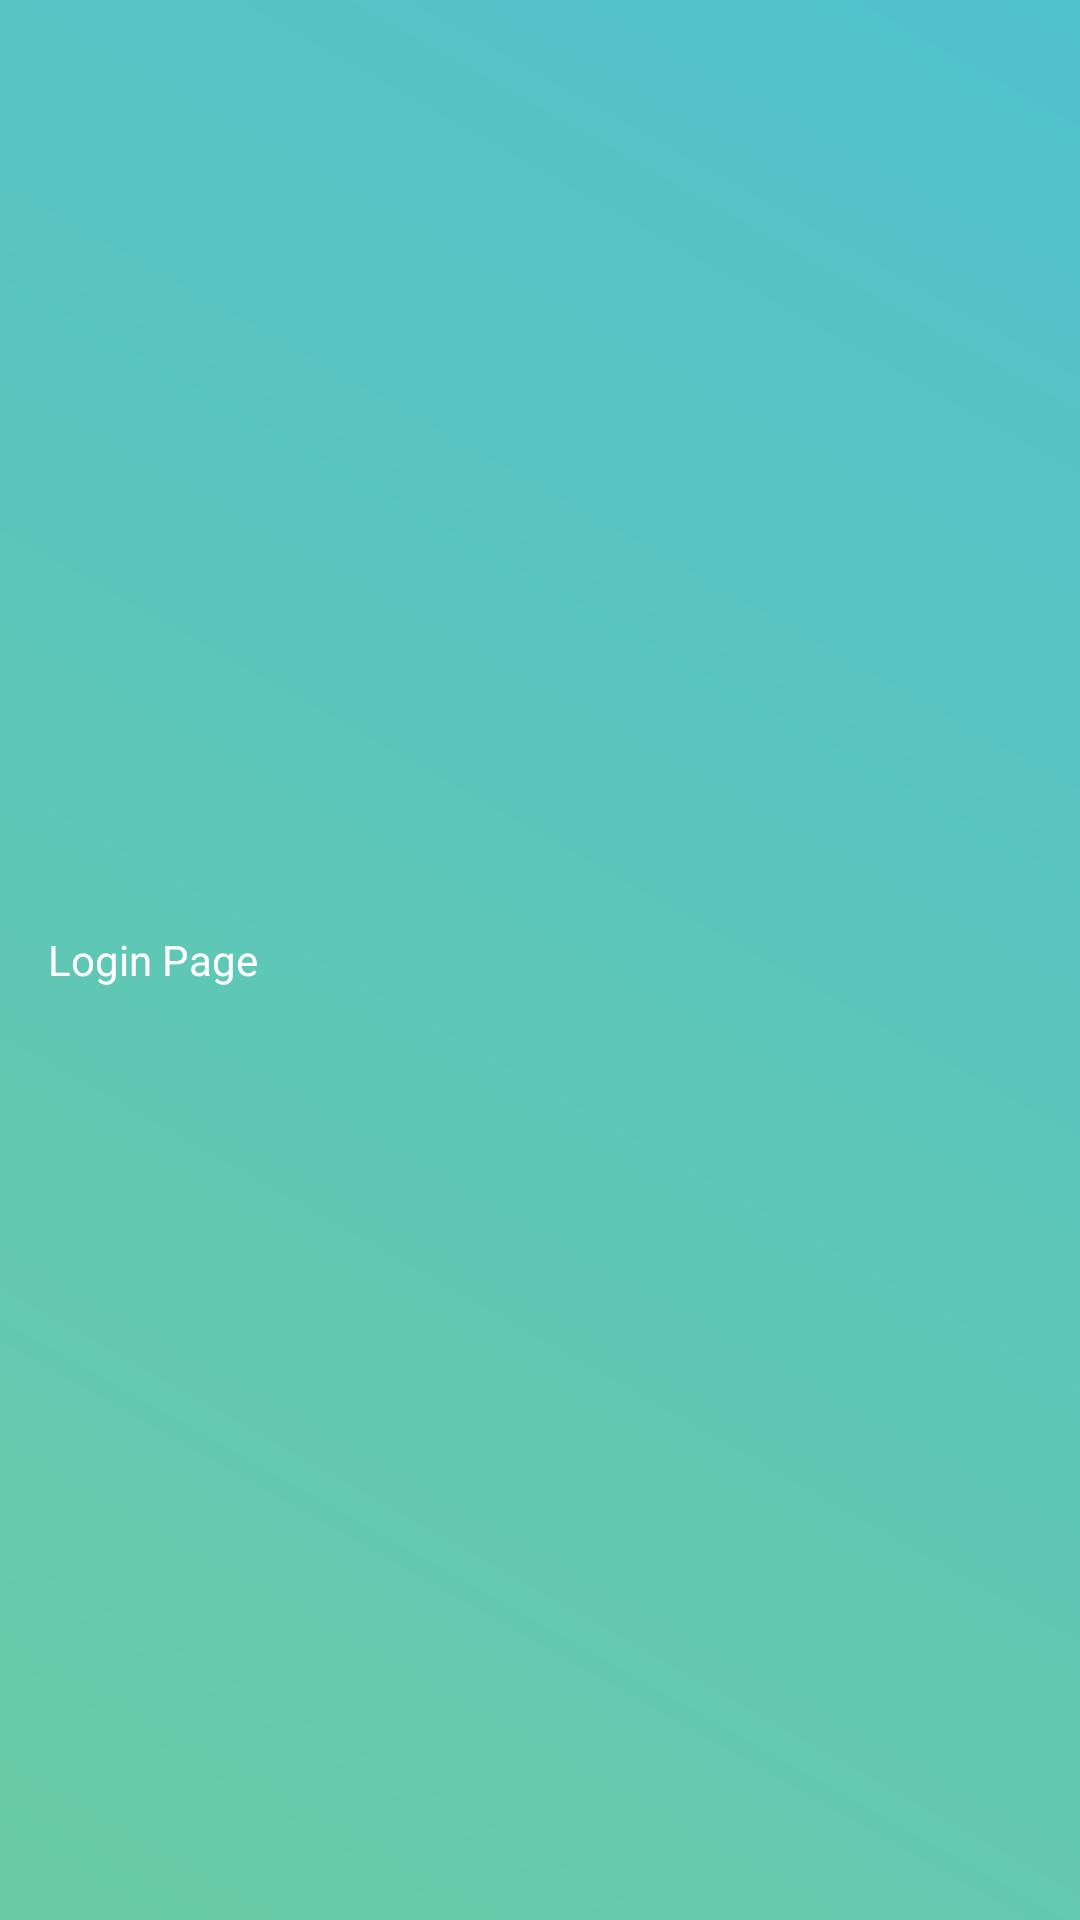

The Android layout XML behind this screen, and the referenced resources:
<!-- AndroidManifest.xml: application theme Theme.ProjectPABA -->
<!-- res/layout/appbar2.xml -->
<?xml version="1.0" encoding="utf-8"?>
<androidx.appcompat.widget.Toolbar xmlns:android="http://schemas.android.com/apk/res/android"
    android:layout_width="match_parent"
    android:layout_height="?attr/actionBarSize"
    xmlns:app="http://schemas.android.com/apk/res-auto"
    android:background="@drawable/gradientorangyellow"
    android:id="@+id/toolbar"
    android:elevation="4dp"
    >

    <LinearLayout
        android:layout_width="match_parent"
        android:layout_height="match_parent"
        >
        <TextView
            android:paddingVertical="8dp"
           android:layout_width="wrap_content"
            android:layout_height="wrap_content"
            android:textColor="@color/white"
            android:text="Login Page"
            />






        <TextView
            android:layout_width="0dp"
            android:layout_height="match_parent"
            android:layout_weight="7.1"
            android:gravity="center"
            android:id="@+id/toolbarTitle" />


        <ImageView
            android:src="@drawable/whatsapp"
            android:layout_gravity="right"
            android:layout_width="30dp"
            android:layout_height="match_parent"
            android:layout_marginRight="13dp"
            android:text="aaa" />

    </LinearLayout>



</androidx.appcompat.widget.Toolbar>
<!-- resources referenced by this layout -->
<resources>
  <color name="white">#FFFFFFFF</color>
  <!-- drawable gradientorangyellow (drawable) -->
  <?xml version="1.0" encoding="utf-8"?>
      <shape xmlns:android="http://schemas.android.com/apk/res/android">
          <gradient
              android:angle="45"
              android:startColor="@color/companyOrang"
              android:endColor="@color/companyYellow"
              android:type="linear" />
      </shape>
  <style name="Theme.ProjectPABA" parent="Theme.MaterialComponents.DayNight.NoActionBar">
          
          <item name="colorPrimary">@color/purple_500</item>
          <item name="colorPrimaryVariant">@color/purple_700</item>
          <item name="colorOnPrimary">@color/white</item>
          
          <item name="colorSecondary">@color/teal_200</item>
          <item name="colorSecondaryVariant">@color/teal_700</item>
          <item name="colorOnSecondary">@color/black</item>
          
          <item name="android:statusBarColor" tools:targetApi="l">@color/companyYellow</item>
          
          <item name="windowActionBar">false</item>
      </style>
  <color name="companyOrang">#69cba5</color>
  <color name="companyYellow">#51c1cd</color>
  <color name="purple_500">#FF6200EE</color>
  <color name="purple_700">#FF3700B3</color>
  <color name="teal_200">#FF03DAC5</color>
  <color name="teal_700">#FF018786</color>
  <color name="black">#FF000000</color>
</resources>
